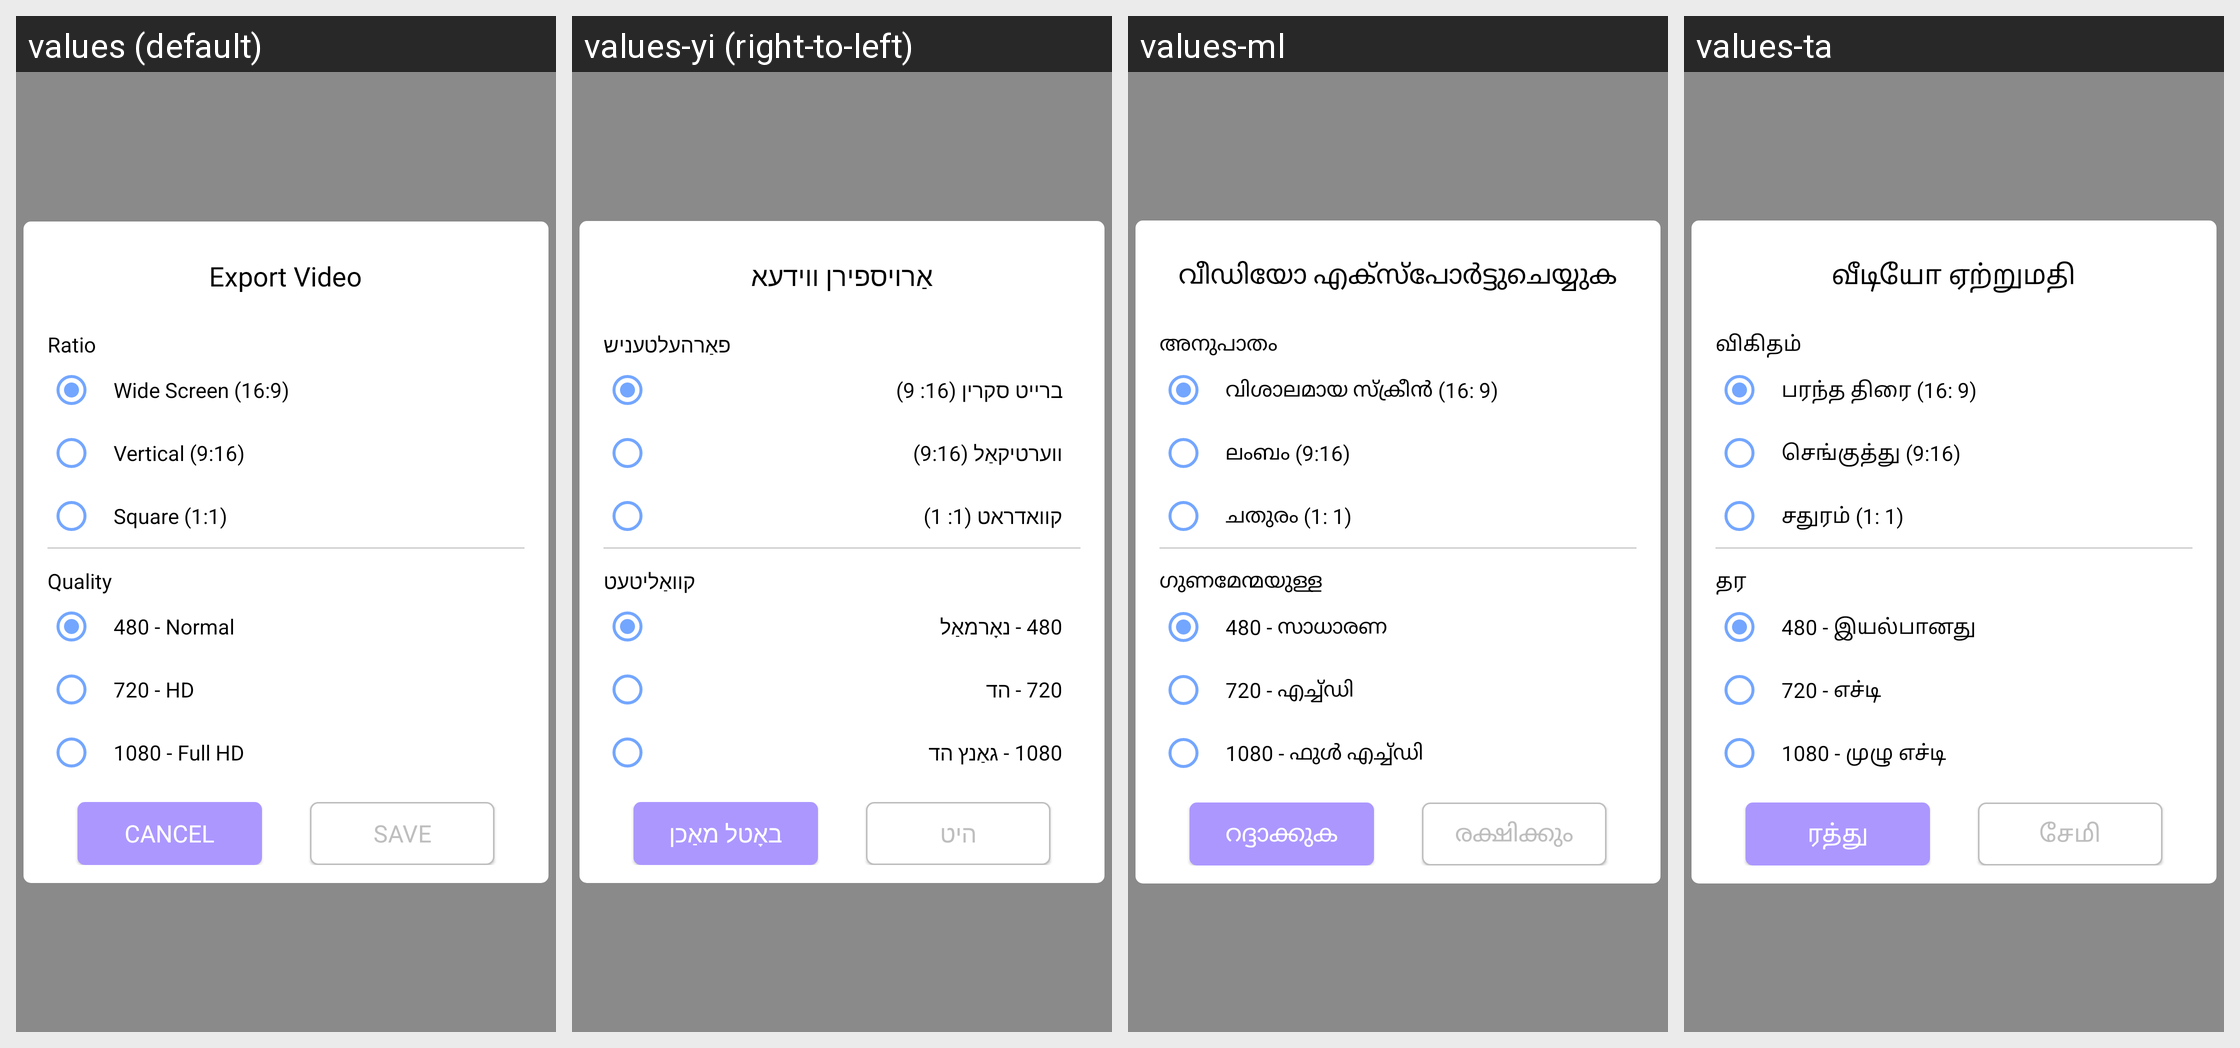

Locale-by-locale string values for the Android screen shown in this grid:
Android screen res/layout/layout_export_video_dialog.xml rendered under 4 locales, left to right: values (default), values-yi (right-to-left), values-ml, values-ta. Device: Nexus 5 (rendered at 1080×1920; each locale shown at half size, 540×960, under a caption strip naming it); theme AppTheme.
Other locales in the repository, not shown: values-af, values-am, values-ar, values-az, values-be, values-bg, values-bn, values-bs, values-ca, values-cs, values-cy, values-da, values-de, values-el, values-es-rEE, values-et, values-eu, values-fa, values-fi, values-fr, values-fr-rCA, values-ga, values-gd, values-gl, values-gu, values-hi, values-hr, values-ht, values-hu, values-hy, values-id, values-in, values-is, values-it, values-iw, values-ja, values-ka, values-ka-rGE, values-kk, values-km, values-km-rKH, values-kn, values-ko, values-ky, values-lb, values-lo-rLA, values-lt, values-lv, values-mg, values-mi, values-mk, values-mn-rMN, values-mr, values-ms, values-mt, values-my, values-ne, values-nl, values-no, values-pa, values-pl, values-pt-rBR, values-pt-rPT, values-ro, values-ru, values-si, values-sk, values-sl, values-sq, values-sr, values-su, values-sv, values-sw, values-te, values-tg, values-th, values-tl, values-tr, values-tt, values-uk, values-ur, values-uz, values-vi, values-xh, values-zh.
Strings drawn on this screen, with the default value and each locale's value (text and hints the layout hard-codes, and strings that could not be matched under every locale, appear in the picture but are not listed):

export_video
  values: Export Video
  values-yi: אַרויספירן ווידעא
  values-ml: വീഡിയോ എക്‌സ്‌പോർട്ടുചെയ്യുക
  values-ta: வீடியோ ஏற்றுமதி

ratio
  values: Ratio
  values-yi: פאַרהעלטעניש
  values-ml: അനുപാതം
  values-ta: விகிதம்

wide_screen
  values: Wide Screen (16:9)
  values-yi: ברייט סקרין (16: 9)
  values-ml: വിശാലമായ സ്ക്രീൻ (16: 9)
  values-ta: பரந்த திரை (16: 9)

vertical
  values: Vertical (9:16)
  values-yi: ווערטיקאַל (9:16)
  values-ml: ലംബം (9:16)
  values-ta: செங்குத்து (9:16)

square
  values: Square (1:1)
  values-yi: קוואדראט (1: 1)
  values-ml: ചതുരം (1: 1)
  values-ta: சதுரம் (1: 1)

quality
  values: Quality
  values-yi: קוואַליטעט
  values-ml: ഗുണമേന്മയുള്ള
  values-ta: தர

_480_normal
  values: 480 - Normal
  values-yi: 480 - נאָרמאַל
  values-ml: 480 - സാധാരണ
  values-ta: 480 - இயல்பானது

_720_hd
  values: 720 - HD
  values-yi: 720 - הד
  values-ml: 720 - എച്ച്ഡി
  values-ta: 720 - எச்டி

_1080_full_hd
  values: 1080 - Full HD
  values-yi: 1080 - גאַנץ הד
  values-ml: 1080 - ഫുൾ എച്ച്ഡി
  values-ta: 1080 - முழு எச்டி

cancel
  values: Cancel
  values-yi: באָטל מאַכן
  values-ml: റദ്ദാക്കുക
  values-ta: ரத்து

save
  values: Save
  values-yi: היט
  values-ml: രക്ഷിക്കും
  values-ta: சேமி
